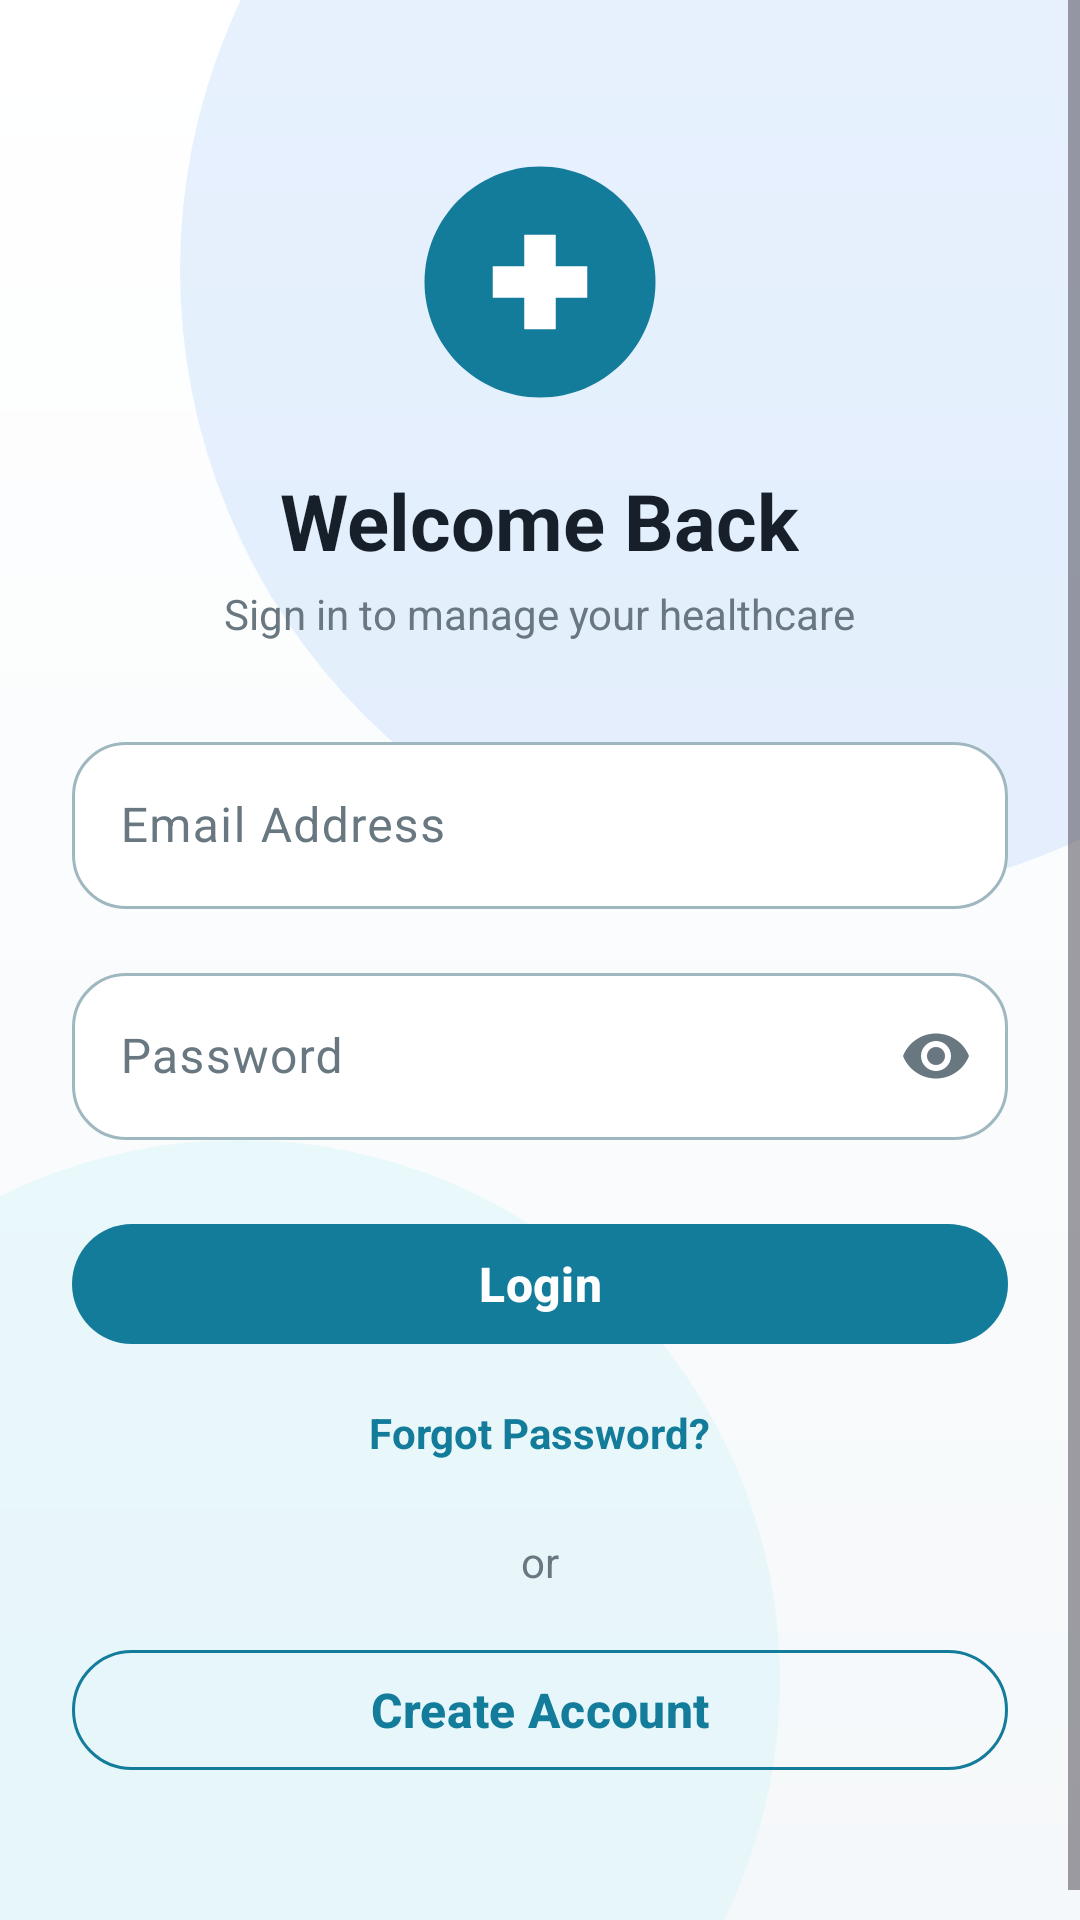

The Android layout XML behind this screen, and the referenced resources:
<!-- AndroidManifest.xml: application theme Theme.DoctorView -->
<!-- res/layout/activity_login.xml -->
<?xml version="1.0" encoding="utf-8"?>
<ScrollView xmlns:android="http://schemas.android.com/apk/res/android"
    xmlns:app="http://schemas.android.com/apk/res-auto"
    android:layout_width="match_parent"
    android:layout_height="match_parent"
    android:background="@drawable/bg_medical_background"
    android:fillViewport="true">

    <LinearLayout
        android:layout_width="match_parent"
        android:layout_height="wrap_content"
        android:gravity="center_horizontal"
        android:orientation="vertical"
        android:padding="@dimen/spacing_large">

        <ImageView
            android:layout_width="84dp"
            android:layout_height="84dp"
            android:layout_marginTop="28dp"
            android:contentDescription="@string/app_name"
            android:src="@drawable/ic_logo" />

        <TextView
            android:layout_width="wrap_content"
            android:layout_height="wrap_content"
            android:layout_marginTop="20dp"
            android:text="@string/login_title"
            android:textColor="@color/text_primary"
            android:textSize="26sp"
            android:textStyle="bold" />

        <TextView
            android:layout_width="wrap_content"
            android:layout_height="wrap_content"
            android:layout_marginTop="4dp"
            android:text="@string/login_subtitle"
            android:textColor="@color/text_secondary"
            android:textSize="14sp" />

        <com.google.android.material.textfield.TextInputLayout
            android:id="@+id/tilEmail"
            style="@style/Widget.Material3.TextInputLayout.OutlinedBox"
            android:layout_width="match_parent"
            android:layout_height="wrap_content"
            android:layout_marginTop="28dp"
            android:hint="@string/hint_email"
            app:boxBackgroundColor="@color/surface"
            app:boxCornerRadiusBottomEnd="@dimen/corner_radius_input"
            app:boxCornerRadiusBottomStart="@dimen/corner_radius_input"
            app:boxCornerRadiusTopEnd="@dimen/corner_radius_input"
            app:boxCornerRadiusTopStart="@dimen/corner_radius_input">

            <com.google.android.material.textfield.TextInputEditText
                android:id="@+id/etEmail"
                android:layout_width="match_parent"
                android:layout_height="wrap_content"
                android:inputType="textEmailAddress" />
        </com.google.android.material.textfield.TextInputLayout>

        <com.google.android.material.textfield.TextInputLayout
            android:id="@+id/tilPassword"
            style="@style/Widget.Material3.TextInputLayout.OutlinedBox"
            android:layout_width="match_parent"
            android:layout_height="wrap_content"
            android:layout_marginTop="@dimen/spacing_medium"
            android:hint="@string/hint_password"
            app:boxBackgroundColor="@color/surface"
            app:boxCornerRadiusBottomEnd="@dimen/corner_radius_input"
            app:boxCornerRadiusBottomStart="@dimen/corner_radius_input"
            app:boxCornerRadiusTopEnd="@dimen/corner_radius_input"
            app:boxCornerRadiusTopStart="@dimen/corner_radius_input"
            app:endIconMode="password_toggle">

            <com.google.android.material.textfield.TextInputEditText
                android:id="@+id/etPassword"
                android:layout_width="match_parent"
                android:layout_height="wrap_content"
                android:inputType="textPassword" />
        </com.google.android.material.textfield.TextInputLayout>

        <com.google.android.material.button.MaterialButton
            android:id="@+id/btnLogin"
            android:layout_width="match_parent"
            android:layout_height="wrap_content"
            android:layout_marginTop="@dimen/spacing_large"
            android:text="@string/btn_login"
            android:textSize="16sp"
            android:textStyle="bold"
            app:cornerRadius="@dimen/corner_radius_button" />

        
        <ProgressBar
            android:id="@+id/progressBar"
            android:layout_width="wrap_content"
            android:layout_height="wrap_content"
            android:layout_marginTop="@dimen/spacing_medium"
            android:visibility="gone" />

        <TextView
            android:id="@+id/tvForgotPassword"
            android:layout_width="wrap_content"
            android:layout_height="wrap_content"
            android:layout_marginTop="8dp"
            android:padding="8dp"
            android:text="@string/forgot_password"
            android:textColor="@color/primary"
            android:textSize="14sp"
            android:textStyle="bold" />

        <TextView
            android:layout_width="wrap_content"
            android:layout_height="wrap_content"
            android:layout_marginTop="@dimen/spacing_medium"
            android:text="@string/or_text"
            android:textColor="@color/text_secondary"
            android:textSize="14sp" />

        <com.google.android.material.button.MaterialButton
            android:id="@+id/btnGoToRegister"
            style="@style/Widget.Material3.Button.OutlinedButton"
            android:layout_width="match_parent"
            android:layout_height="wrap_content"
            android:layout_marginTop="@dimen/spacing_medium"
            android:layout_marginBottom="32dp"
            android:text="@string/btn_register"
            android:textColor="@color/primary"
            android:textSize="16sp"
            android:textStyle="bold"
            app:cornerRadius="@dimen/corner_radius_button"
            app:strokeColor="@color/primary" />
    </LinearLayout>
</ScrollView>
<!-- resources referenced by this layout -->
<resources>
  <color name="primary">#147C9B</color>
  <color name="surface">#FFFFFF</color>
  <color name="text_primary">#17202A</color>
  <color name="text_secondary">#687780</color>
  <dimen name="corner_radius_button">20dp</dimen>
  <dimen name="corner_radius_input">18dp</dimen>
  <dimen name="spacing_large">24dp</dimen>
  <dimen name="spacing_medium">16dp</dimen>
  <!-- drawable bg_medical_background (drawable) -->
  <?xml version="1.0" encoding="utf-8"?>
  <layer-list xmlns:android="http://schemas.android.com/apk/res/android">
      <item>
          <shape android:shape="rectangle">
              <gradient
                  android:angle="270"
                  android:endColor="@color/background"
                  android:startColor="#FFFFFF"
                  android:type="linear" />
          </shape>
      </item>
      <item
          android:bottom="-120dp"
          android:gravity="top|end"
          android:right="-120dp"
          android:top="-120dp">
          <shape android:shape="oval">
              <solid android:color="#1A1677F2" />
              <size
                  android:width="420dp"
                  android:height="420dp" />
          </shape>
      </item>
      <item
          android:bottom="-100dp"
          android:gravity="bottom|start"
          android:left="-100dp">
          <shape android:shape="oval">
              <solid android:color="#1222D3EE" />
              <size
                  android:width="360dp"
                  android:height="360dp" />
          </shape>
      </item>
  </layer-list>
  <!-- drawable ic_logo (drawable) -->
  <?xml version="1.0" encoding="utf-8"?>
  <vector xmlns:android="http://schemas.android.com/apk/res/android"
      android:width="96dp"
      android:height="96dp"
      android:viewportWidth="96"
      android:viewportHeight="96">
      <path
          android:fillColor="@color/primary"
          android:pathData="M48,4 C72.3,4 92,23.7 92,48 C92,72.3 72.3,92 48,92 C23.7,92 4,72.3 4,48 C4,23.7 23.7,4 48,4 Z" />
      <path
          android:fillColor="@color/white"
          android:pathData="M42,30 h12 v12 h12 v12 h-12 v12 h-12 v-12 h-12 v-12 h12 Z" />
  </vector>
  <string name="app_name">Doctor View</string>
  <string name="btn_login">Login</string>
  <string name="btn_register">Create Account</string>
  <string name="forgot_password">Forgot Password?</string>
  <string name="hint_email">Email Address</string>
  <string name="hint_password">Password</string>
  <string name="login_subtitle">Sign in to manage your healthcare</string>
  <string name="login_title">Welcome Back</string>
  <string name="or_text">or</string>
  <color name="background">#F5F8FA</color>
  <color name="white">#FFFFFF</color>
  <color name="on_primary">#FFFFFF</color>
  <color name="primary_container">#DDF5F8</color>
  <color name="on_primary_container">#0B5568</color>
  <color name="secondary">#1687A7</color>
  <color name="on_secondary">#FFFFFF</color>
  <color name="secondary_container">#DDF5F8</color>
  <color name="on_secondary_container">#0B5568</color>
  <color name="tertiary">#35A87B</color>
  <color name="on_tertiary">#FFFFFF</color>
  <color name="on_background">#17202A</color>
  <color name="on_surface">#17202A</color>
  <color name="surface_variant">#EAF7FA</color>
  <color name="on_surface_variant">#687780</color>
  <color name="outline">#9FB7BF</color>
  <color name="error">#E5484D</color>
  <color name="on_error">#FFFFFF</color>
</resources>
